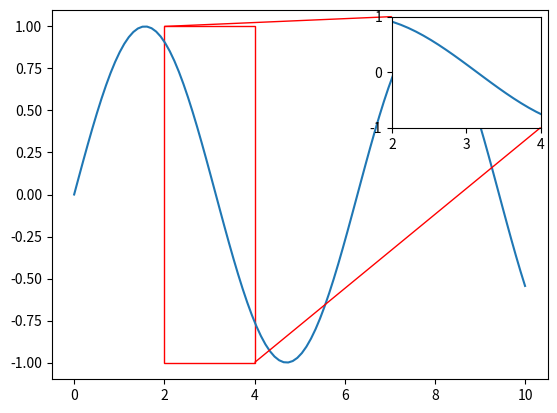

Recreate this plot in Python.
import numpy as np
import matplotlib.pyplot as plt
from mpl_toolkits.axes_grid1.inset_locator import inset_axes, mark_inset

# Dados de exemplo
x = np.linspace(0, 10, 100)
y = np.sin(x)

fig, ax = plt.subplots()

# Gráfico principal
ax.plot(x, y, label="Seno")

# Criando o inset plot (zoom)
axins = inset_axes(ax, width="30%", height="30%", loc="upper right")  # Tamanho e posição
axins.plot(x, y)  # Mesmo plot no inset
axins.set_xlim(2, 4)  # Zoom na região desejada
axins.set_ylim(-1, 1)

# Marcando área ampliada
mark_inset(ax, axins, loc1=2, loc2=4, fc="none", ec="red")

plt.show()
